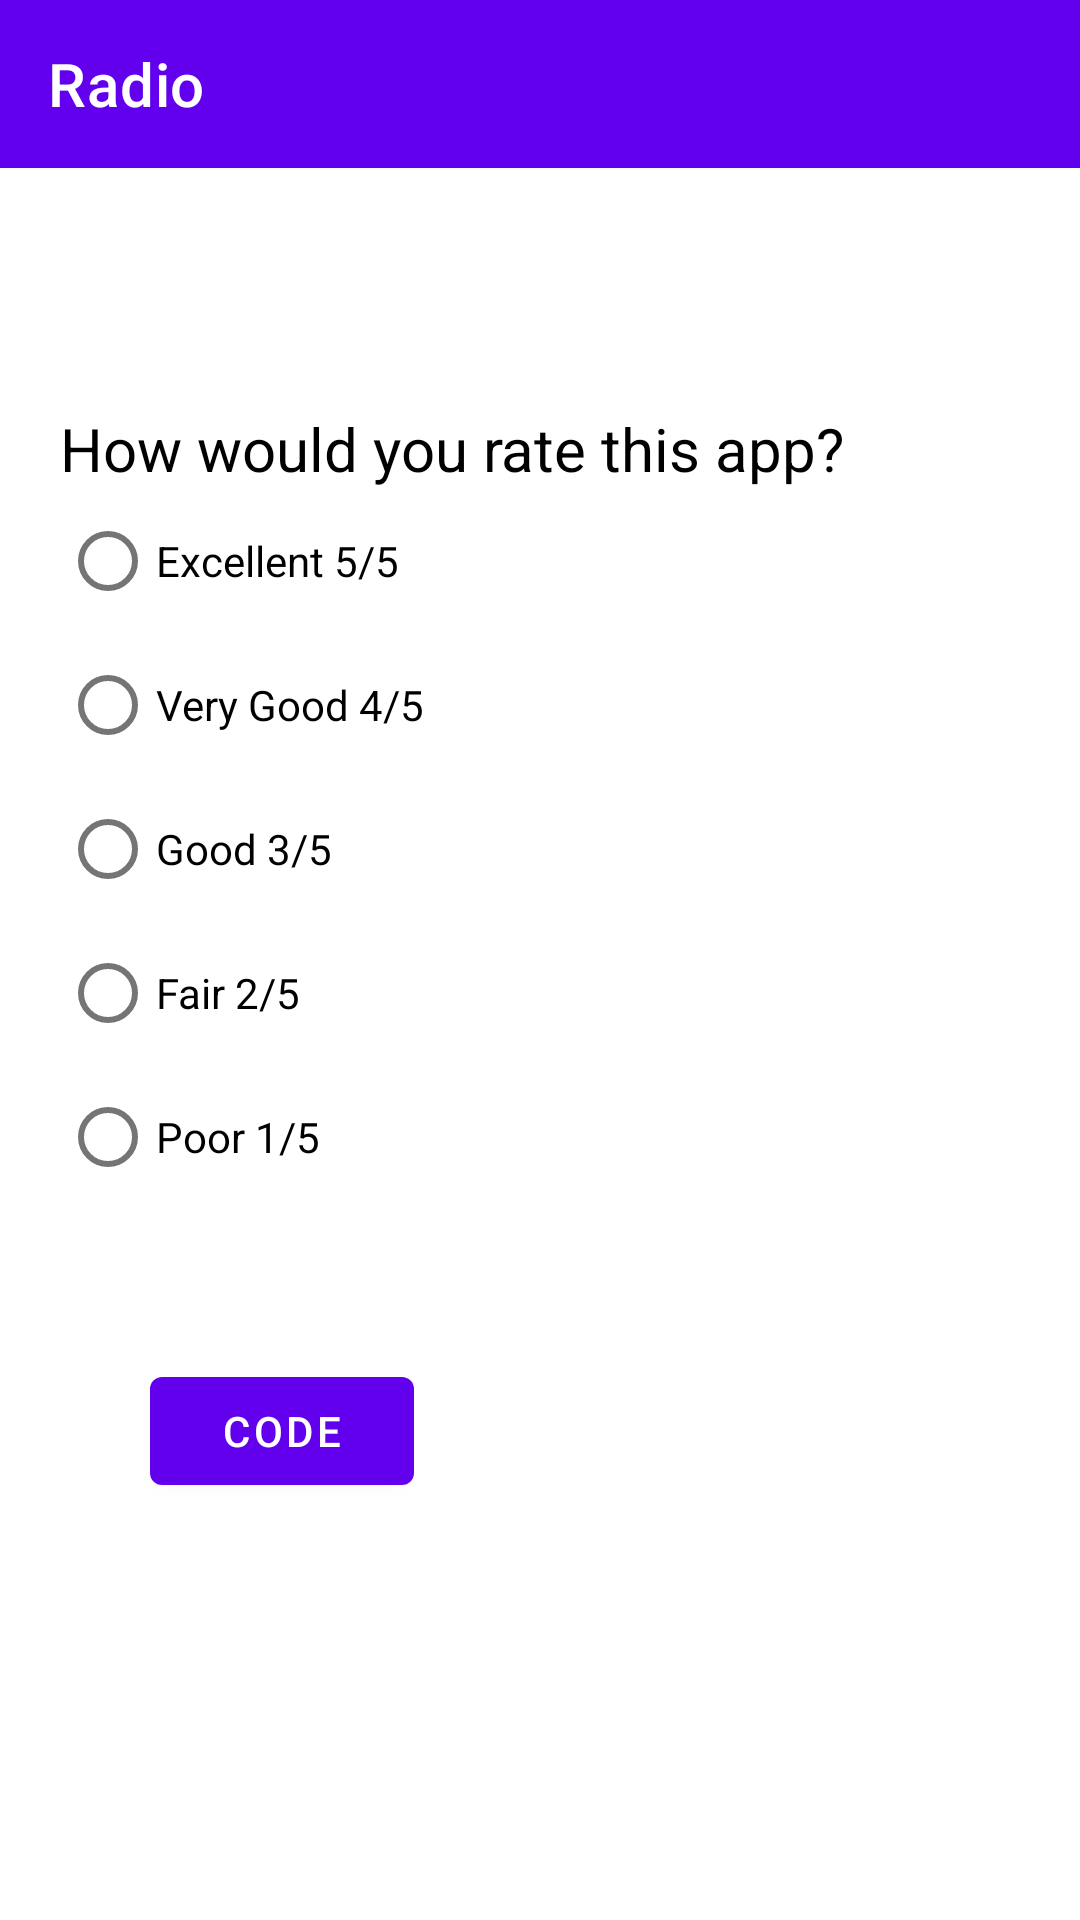

Produce the Android XML layout that renders to this screen, including the resource entries it uses.
<!-- AndroidManifest.xml: application theme Theme.Component -->
<!-- res/layout/activity_radio_button.xml -->
<?xml version="1.0" encoding="utf-8"?>
<LinearLayout xmlns:android="http://schemas.android.com/apk/res/android"
    xmlns:app="http://schemas.android.com/apk/res-auto"
    xmlns:tools="http://schemas.android.com/tools"
    android:id="@+id/main"
    android:layout_width="match_parent"
    android:layout_height="match_parent"
    tools:context=".ui.RadioButton"
    android:orientation="vertical">

    <com.google.android.material.appbar.AppBarLayout
        android:layout_width="match_parent"
        android:layout_height="wrap_content">

        <androidx.appcompat.widget.Toolbar
            android:layout_width="match_parent"
            android:layout_height="wrap_content"
            android:id="@+id/radioToolbar"
            app:navigationIcon="@drawable/baseline_arrow_back_24"
            app:navigationContentDescription="Back to Home page"
            app:title="Radio"
            app:titleTextColor="@color/white"
            android:accessibilityHeading="true" />

    </com.google.android.material.appbar.AppBarLayout>

    <TextView
        android:id="@+id/textView3"
        android:layout_width="wrap_content"
        android:layout_height="wrap_content"
        android:text="How would you rate this app?"
        android:textSize="20sp"
        android:textColor="#000000"
        tools:ignore="MissingConstraints"
        android:layout_marginTop="80dp"
        android:layout_marginStart="20dp"/>

    <RadioGroup
        android:id="@+id/groupLabel"
        android:layout_width="wrap_content"
        android:layout_height="wrap_content"
        android:layout_marginStart="20dp">

        <RadioButton
            android:id="@+id/radio1"
            android:layout_width="wrap_content"
            android:layout_height="wrap_content"
            android:contentDescription="How would you rate this app?: Excellent 5/5"
            android:text="Excellent 5/5"
            />

        <RadioButton
            android:id="@+id/radio2"
            android:layout_width="wrap_content"
            android:layout_height="wrap_content"
            android:contentDescription="How would you rate this app?: Very Good 4/5"
            android:text="Very Good 4/5"
            />


        <RadioButton
            android:id="@+id/radio3"
            android:layout_width="wrap_content"
            android:layout_height="wrap_content"
            android:contentDescription="How would you rate this app?: Good 3/5"
            android:text="Good 3/5"
             />

        <RadioButton
            android:id="@+id/radio4"
            android:layout_width="wrap_content"
            android:layout_height="wrap_content"
            android:contentDescription="How would you rate this app?: Fair 2/5"
            android:text="Fair 2/5"
             />


        <RadioButton
            android:id="@+id/radio5"
            android:layout_width="wrap_content"
            android:layout_height="wrap_content"
            android:contentDescription="How would you rate this app?: Poor 1/5"
            android:text="Poor 1/5"
             />

    </RadioGroup>

    <Button
        android:layout_width="wrap_content"
        android:layout_height="48dp"
        android:layout_margin="50dp"
        android:text="Code"
        android:contentDescription="Code, opens in a bottom sheet"
        android:id="@+id/radioCode"
        app:icon="@drawable/baseline_keyboard_arrow_down_24"
        />

</LinearLayout>
<!-- resources referenced by this layout -->
<resources>
  <color name="white">#FFFFFFFF</color>
  <style name="Theme.Component" parent="Theme.MaterialComponents.DayNight.DarkActionBar">
          
          <item name="colorPrimary">@color/purple_500</item>
          <item name="colorPrimaryVariant">@color/purple_700</item>
          <item name="colorOnPrimary">@color/white</item>
          
          <item name="colorSecondary">@color/teal_200</item>
          <item name="colorSecondaryVariant">@color/teal_700</item>
          <item name="colorOnSecondary">@color/black</item>
          
          <item name="android:statusBarColor">?attr/colorPrimaryVariant</item>
          
      </style>
  <color name="purple_500">#FF6200EE</color>
  <color name="purple_700">#FF3700B3</color>
  <color name="teal_200">#FF03DAC5</color>
  <color name="teal_700">#FF018786</color>
  <color name="black">#FF000000</color>
</resources>
